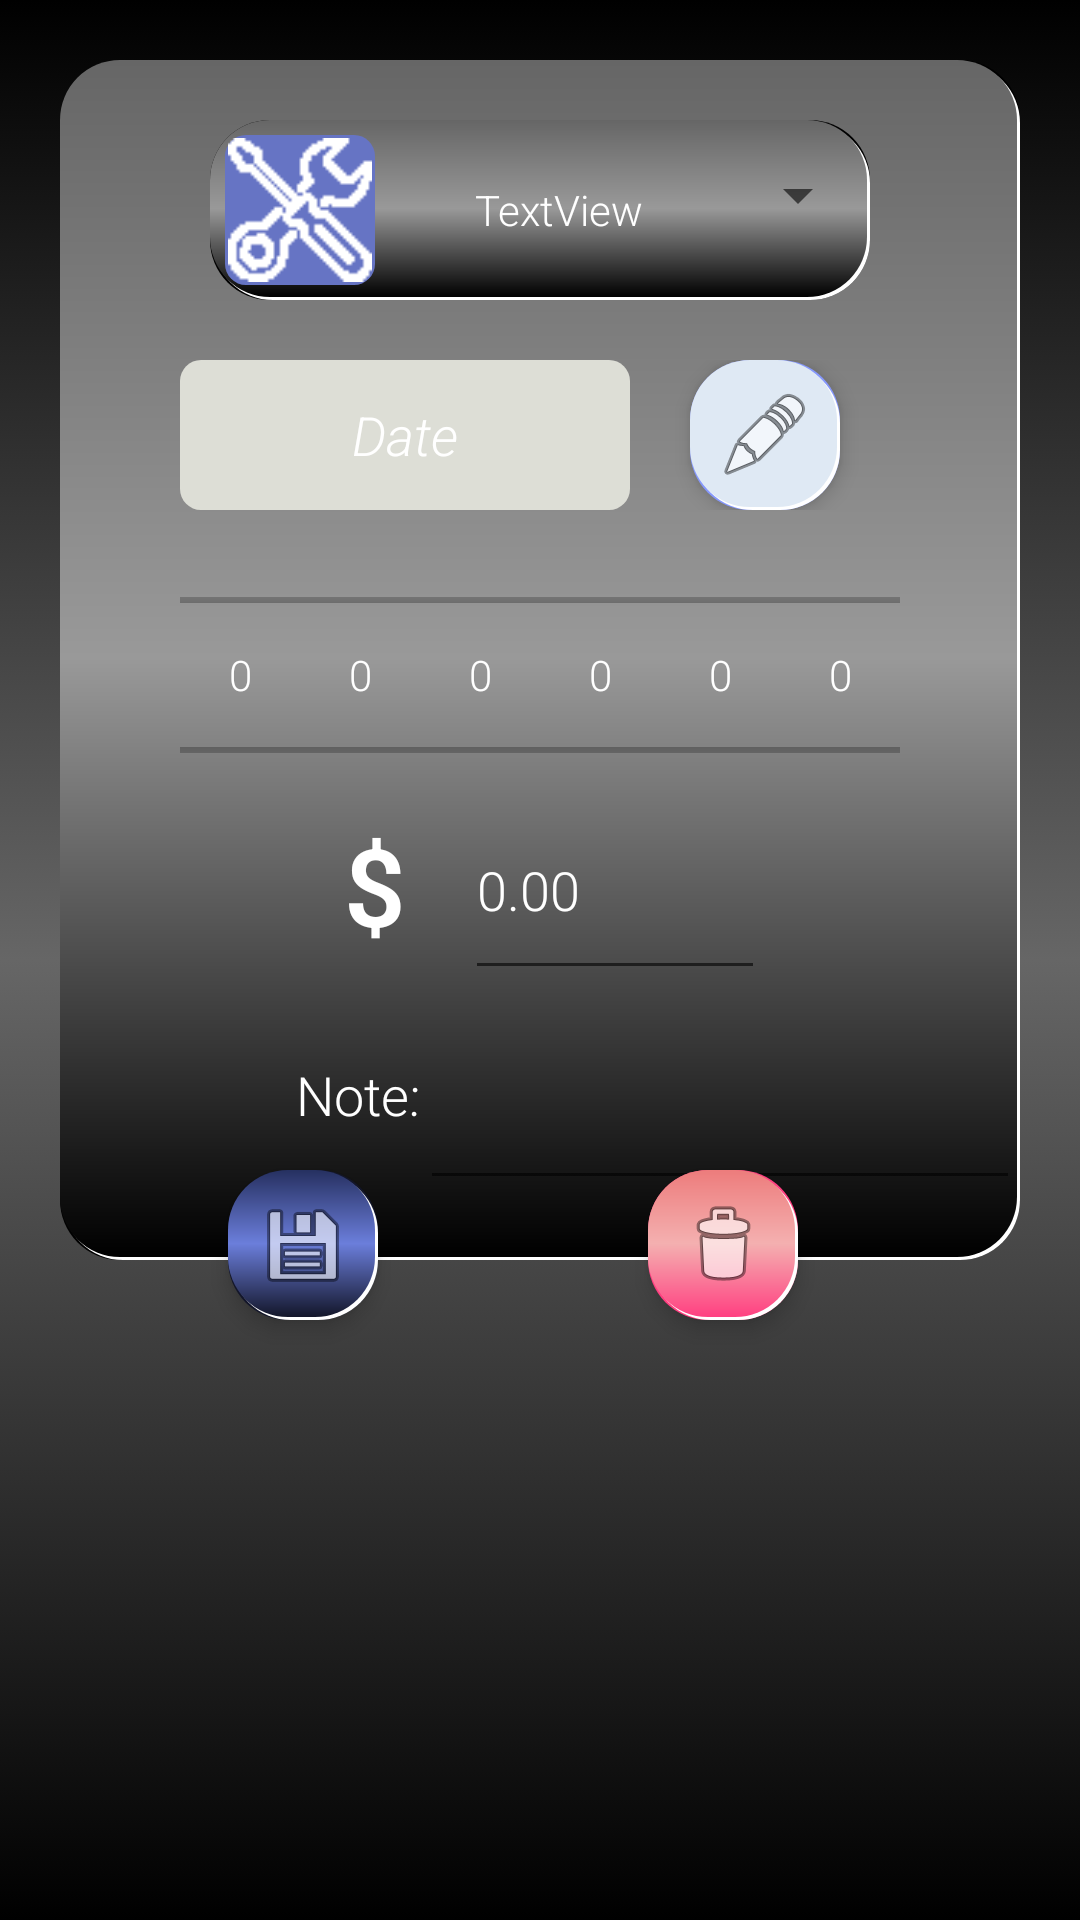

Layout XML and referenced resources for this Android screen:
<!-- AndroidManifest.xml: application theme AppTheme -->
<!-- res/layout/agregar_mantenimiento.xml -->
<?xml version="1.0" encoding="utf-8"?>
<RelativeLayout xmlns:android="http://schemas.android.com/apk/res/android"

    xmlns:tools="http://schemas.android.com/tools"
    android:layout_width="match_parent"
    android:layout_height="match_parent"
    android:background="@drawable/background1"
    android:gravity="center_horizontal">

    <RelativeLayout
        android:layout_width="match_parent"
        android:layout_height="450dp">


        <ImageButton
            android:id="@+id/btnGuardarMantenimiento"
            android:layout_width="50dp"
            android:layout_height="50dp"
            android:layout_alignParentStart="true"
            android:layout_alignParentBottom="true"
            android:layout_marginStart="76dp"
            android:layout_marginBottom="10dp"
            android:background="@drawable/rounded_shadow_azul"
            android:elevation="4dp"
            android:src="@android:drawable/ic_menu_save" />

        <ImageButton
            android:id="@+id/ibtnBorrarMantenimiento"
            android:layout_width="50dp"
            android:layout_height="50dp"
            android:layout_alignParentEnd="true"
            android:layout_alignParentBottom="true"
            android:layout_marginEnd="94dp"
            android:layout_marginBottom="10dp"
            android:background="@drawable/rounded_shadow_red"
            android:elevation="4dp"
            android:src="@android:drawable/ic_menu_delete" />

        <LinearLayout
            android:layout_width="400dp"
            android:layout_height="400dp"
            android:layout_marginLeft="20dp"
            android:layout_marginTop="20dp"
            android:layout_marginRight="20dp"
            android:background="@drawable/rounded_shadow1"
            android:gravity="top|center"
            android:orientation="vertical">


            <LinearLayout
                android:layout_width="match_parent"
                android:layout_height="wrap_content"
                android:layout_marginStart="50dp"
                android:layout_marginTop="20dp"
                android:layout_marginEnd="50dp"
                android:layout_marginBottom="20dp"
                android:background="@drawable/rounded_shadow1"
                android:orientation="horizontal">

                <ImageView

                    android:id="@+id/imgMantenimiento2"
                    android:layout_width="50dp"
                    android:layout_height="50dp"
                    android:layout_margin="5dp"
                    android:background="@drawable/rounded_border"
                    android:src="@drawable/tool_symbol" />

                <TextView
                    android:id="@+id/txtTipoMantenimiento"
                    android:layout_width="wrap_content"
                    android:layout_height="match_parent"
                    android:layout_weight="1"
                    android:gravity="center"
                    android:text="TextView" />

                <Spinner

                    android:id="@+id/spnAgregarMantenimiento2"
                    android:layout_width="wrap_content"
                    android:layout_height="50dp"
                    android:layout_weight="0" />

            </LinearLayout>

            <LinearLayout
                android:layout_width="match_parent"
                android:layout_height="wrap_content"
                android:layout_marginBottom="20dp"
                android:gravity="center"
                android:orientation="horizontal">

                <TextView

                    android:id="@+id/txtFecha"
                    android:layout_width="150dp"
                    android:layout_height="match_parent"
                    android:layout_marginStart="20dp"
                    android:layout_marginEnd="20dp"
                    android:background="@drawable/rounded_border3"
                    android:ems="10"

                    android:focusable="true"
                    android:gravity="center"
                    android:hint="@string/fecha"
                    android:textColor="@android:color/background_light"
                    android:textColorHint="@color/design_default_color_on_primary"
                    android:textSize="18sp"
                    android:textStyle="italic"
                    tools:ignore="TextFields,RtlHardcoded" />

                <ImageButton
                    android:id="@+id/btnCambiarFechaMantenimiento"
                    android:layout_width="50dp"
                    android:layout_height="50dp"
                    android:layout_alignParentTop="true"
                    android:layout_alignParentEnd="true"
                    android:layout_marginEnd="40dp"
                    android:background="@drawable/rounded_shadow"
                    android:elevation="4dp"
                    android:src="@android:drawable/ic_menu_edit" />
            </LinearLayout>
            <LinearLayout
                android:layout_width="match_parent"
                android:layout_height="wrap_content"
                android:gravity="center_horizontal"
                android:orientation="horizontal">

                <NumberPicker
                    android:id="@+id/NumberPicker01Nafta"
                    android:layout_width="40dp"
                    android:layout_height="70dp" />

                <NumberPicker
                    android:id="@+id/NumberPicker02Nafta"
                    android:layout_width="40dp"
                    android:layout_height="70dp" />


                <NumberPicker
                    android:id="@+id/NumberPicker03Nafta"
                    android:layout_width="40dp"
                    android:layout_height="70dp" />


                <NumberPicker
                    android:id="@+id/NumberPicker04Nafta"
                    android:layout_width="40dp"
                    android:layout_height="70dp" />

                <NumberPicker
                    android:id="@+id/NumberPicker05Nafta"
                    android:layout_width="40dp"
                    android:layout_height="70dp" />

                <NumberPicker
                    android:id="@+id/NumberPicker06Nafta"
                    android:layout_width="40dp"
                    android:layout_height="70dp" />


            </LinearLayout>




            <LinearLayout
                android:layout_width="match_parent"
                android:layout_height="wrap_content"
                android:gravity="center"
                android:orientation="horizontal">

                <TextView
                    android:id="@+id/txtNafta"
                    android:layout_width="40dp"
                    android:layout_height="70dp"
                    android:layout_marginEnd="10dp"
                    android:gravity="center"
                    android:text="$"
                    android:textSize="36sp"
                    android:textStyle="bold" />

                <EditText
                    android:id="@+id/edtPrecioMantenimiento"
                    android:layout_width="100dp"
                    android:layout_height="match_parent"
                    android:hint="0.00"
                    android:inputType="numberDecimal"
                    android:numeric="decimal"
                    android:textColor="@color/design_default_color_background"
                    android:textColorHint="@color/design_default_color_background" />


            </LinearLayout>

            <LinearLayout
                android:layout_width="match_parent"
                android:layout_height="70dp"
                android:orientation="horizontal">

                <TextView
                    android:id="@+id/textView3"
                    android:layout_width="wrap_content"
                    android:layout_height="match_parent"
                    android:layout_weight="1"
                    android:gravity="center_vertical|end"
                    android:text="@string/nota"
                    android:textSize="18sp" />

                <EditText
                    android:id="@+id/edtNotaAgregarMantenimiento"
                    android:layout_width="200dp"
                    android:layout_height="match_parent"
                    android:inputType="textMultiLine" />
            </LinearLayout>


        </LinearLayout>
    </RelativeLayout>

</RelativeLayout>
<!-- resources referenced by this layout -->
<resources>
  <!-- drawable background1 (drawable) -->
  <?xml version="1.0" encoding="utf-8"?>
  <selector xmlns:android="http://schemas.android.com/apk/res/android">
      <item>
          <shape>
              <gradient
                  android:angle="90"
                  android:endColor = "@color/negro"
                  android:centerColor="@color/gris"
                  android:startColor="@color/negro"
                  android:type="linear" />
          </shape>
      </item>
  </selector>
  <!-- drawable rounded_border (drawable) -->
  <?xml version="1.0" encoding="UTF-8"?>
  <shape xmlns:android="http://schemas.android.com/apk/res/android">
      <solid android:color="#6674c4"/>
  
  
      <padding android:left="1dp"
          android:top="1dp"
          android:right="1dp"
          android:bottom="1dp"
          />
  
      <corners android:bottomRightRadius="7dp" android:bottomLeftRadius="7dp"
          android:topLeftRadius="7dp" android:topRightRadius="7dp"/>
  </shape>
  <!-- drawable rounded_border3 (drawable) -->
  <?xml version="1.0" encoding="UTF-8"?>
  <shape xmlns:android="http://schemas.android.com/apk/res/android">
      <solid android:color="#ddded6"/>
  
      <padding android:left="1dp"
          android:top="1dp"
          android:right="1dp"
          android:bottom="1dp"
          android:color="#666666"
          />
  
      <corners android:bottomRightRadius="7dp" android:bottomLeftRadius="7dp"
          android:topLeftRadius="7dp" android:topRightRadius="7dp"/>
  </shape>
  <!-- drawable rounded_shadow (drawable) -->
  <?xml version="1.0" encoding="UTF-8"?>
  <layer-list xmlns:android="http://schemas.android.com/apk/res/android">
     <item>
         <shape
             >
      <solid android:color="#8698FC"/>
  
      <padding android:left="0dp"
          android:top="0dp"
          android:right="0dp"
          android:bottom="0dp"
          />
  
      <corners android:bottomRightRadius="20dp" android:bottomLeftRadius="20dp"
          android:topLeftRadius="20dp" android:topRightRadius="20dp"/>
         </shape>
     </item>
      <item
          android:left="1dp"
          android:top="1dp">
          <shape
              >
              <solid android:color="#ffffff"/>
  
              <padding android:left="0dp"
                  android:top="0dp"
                  android:right="0dp"
                  android:bottom="0dp"
                  />
  
              <corners android:bottomRightRadius="20dp" android:bottomLeftRadius="20dp"
                  android:topLeftRadius="20dp" android:topRightRadius="20dp"/>
          </shape>
      </item>
      <item android:right="1dp"
          android:bottom="1dp">
          <shape
              >
          <solid android:color="#dfe9f4"/>
  
          <padding android:left="0dp"
              android:top="0dp"
              android:right="0dp"
              android:bottom="0dp"
              />
  
          <corners android:bottomRightRadius="20dp" android:bottomLeftRadius="20dp"
              android:topLeftRadius="20dp" android:topRightRadius="20dp"/>
          </shape>
      </item>
  
  </layer-list>
  <string name="fecha">Date</string>
  <string name="nota">Note:</string>
  <style name="AppTheme" parent="Theme.AppCompat.Light.DarkActionBar">
          
          <item name="colorPrimary">@color/colorPrimary</item>
          <item name="colorPrimaryDark">@color/colorPrimaryDark</item>
          <item name="colorAccent">@color/colorAccent</item>
          <item name="android:textColor">#ffffff</item>
          <item name="android:textColorPrimary">#ffffff</item>
          <item name="android:textColorHint">#ffffff</item>
          <item name="android:fontFamily">sans-serif-light</item>
  
      </style>
  <color name="negro">#000000</color>
  <color name="gris">#666666</color>
  <color name="grisclaro">#999999</color>
  <color name="colorPrimaryDark">#13162A</color>
  <color name="colorthree">#263060</color>
  <color name="colortwo">#6b7edb</color>
  <color name="colorAccent">#FF4081</color>
  <color name="rojoclaro">#ed7c7c</color>
  <color name="rosa">#f4b0b0</color>
  <color name="colorPrimary">#1F2339</color>
</resources>
